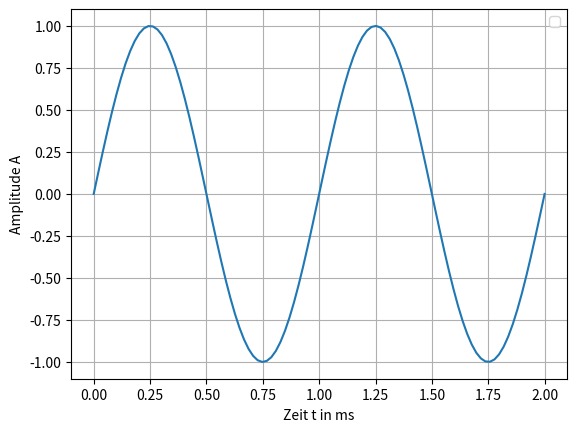

Generate this figure with matplotlib:
#!/usr/bin/env python
# -*- encoding: utf-8 -*-

""" Plot of a sine wave without phase. """

import numpy as np
import matplotlib.pyplot as plt

# Define sine wave
A = 1
theta = 0
f = 1
w = 2*np.pi*f
t = np.linspace(0, 2, 100)
f = A*np.sin(w*t + theta)

# Plot
plt.figure(1)
plt.plot(t, f)
plt.xlabel(r'Zeit t in ms')
plt.ylabel(r'Amplitude A')
plt.grid()
plt.legend()

# plt.show()
plt.savefig('Activity_01_Fig_01.png')

